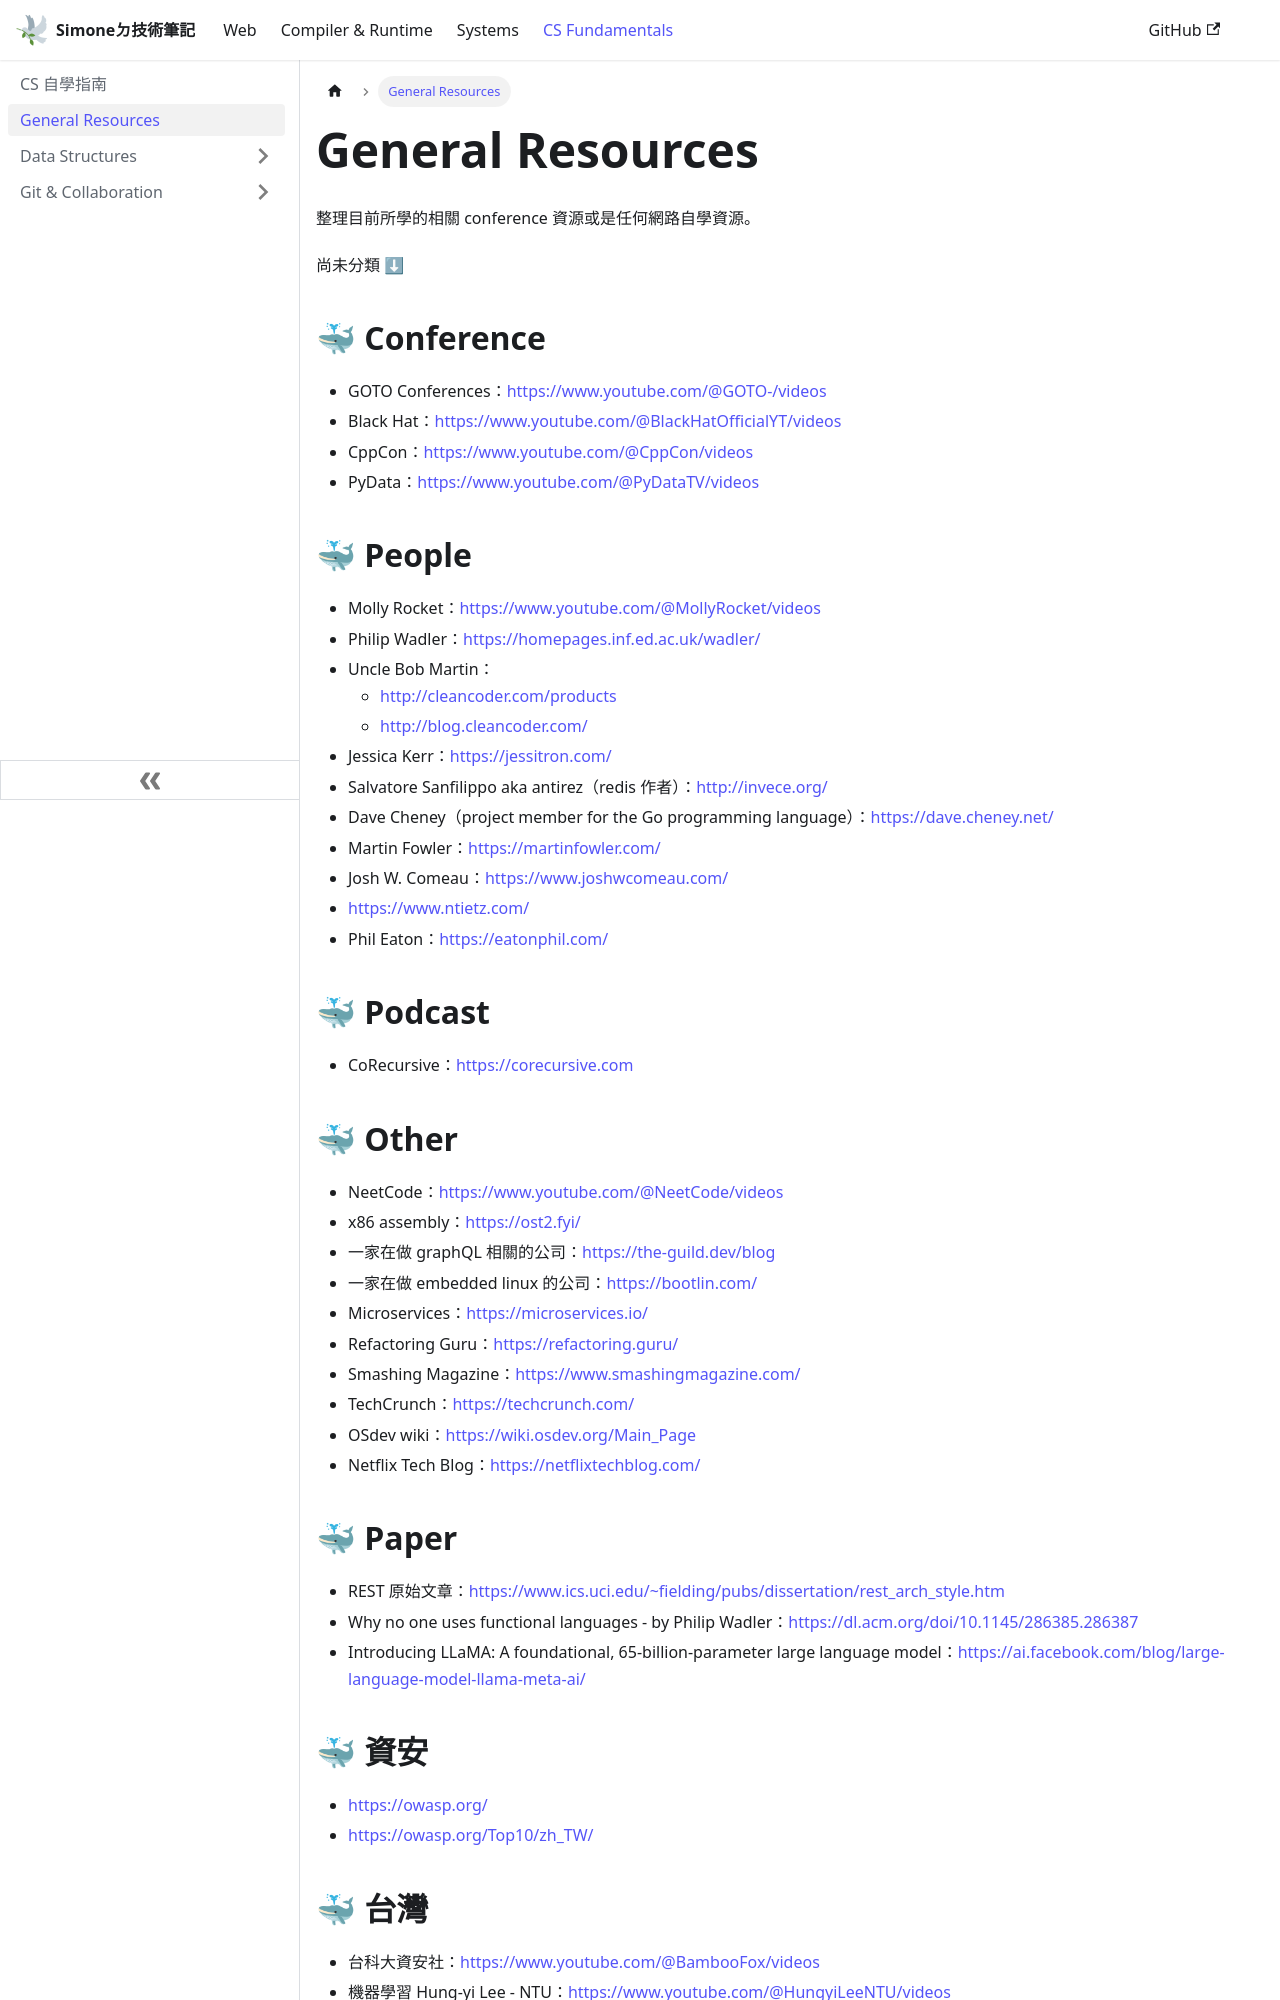

repository: SimoneCheng/notes · page: docs/fundamentals/general-resources.html · generator: docusaurus

---
sidebar_position: 1
hide_table_of_contents: true
title: General Resources
---

整理目前所學的相關 conference 資源或是任何網路自學資源。

尚未分類 ⬇
## 🐳 Conference
- GOTO Conferences：https://www.youtube.com/@GOTO-/videos
- Black Hat：https://www.youtube.com/@BlackHatOfficialYT/videos
- CppCon：https://www.youtube.com/@CppCon/videos
- PyData：https://www.youtube.com/@PyDataTV/videos

## 🐳 People
- Molly Rocket：https://www.youtube.com/@MollyRocket/videos
- Philip Wadler：https://homepages.inf.ed.ac.uk/wadler/
- Uncle Bob Martin：
  - http://cleancoder.com/products
  - http://blog.cleancoder.com/
- Jessica Kerr：https://jessitron.com/
- Salvatore Sanfilippo aka antirez（redis 作者）：http://invece.org/
- Dave Cheney（project member for the Go programming language）：https://dave.cheney.net/
- Martin Fowler：https://martinfowler.com/
- Josh W. Comeau：https://www.joshwcomeau.com/
- https://www.ntietz.com/
- Phil Eaton：https://eatonphil.com/

## :whale: Podcast
- CoRecursive：https://corecursive.com

## 🐳 Other
- NeetCode：https://www.youtube.com/@NeetCode/videos
- x86 assembly：https://ost2.fyi/
- 一家在做 graphQL 相關的公司：https://the-guild.dev/blog
- 一家在做 embedded linux 的公司：https://bootlin.com/
- Microservices：https://microservices.io/
- Refactoring Guru：https://refactoring.guru/
- Smashing Magazine：https://www.smashingmagazine.com/
- TechCrunch：https://techcrunch.com/
- OSdev wiki：https://wiki.osdev.org/Main_Page
- Netflix Tech Blog：https://netflixtechblog.com/
